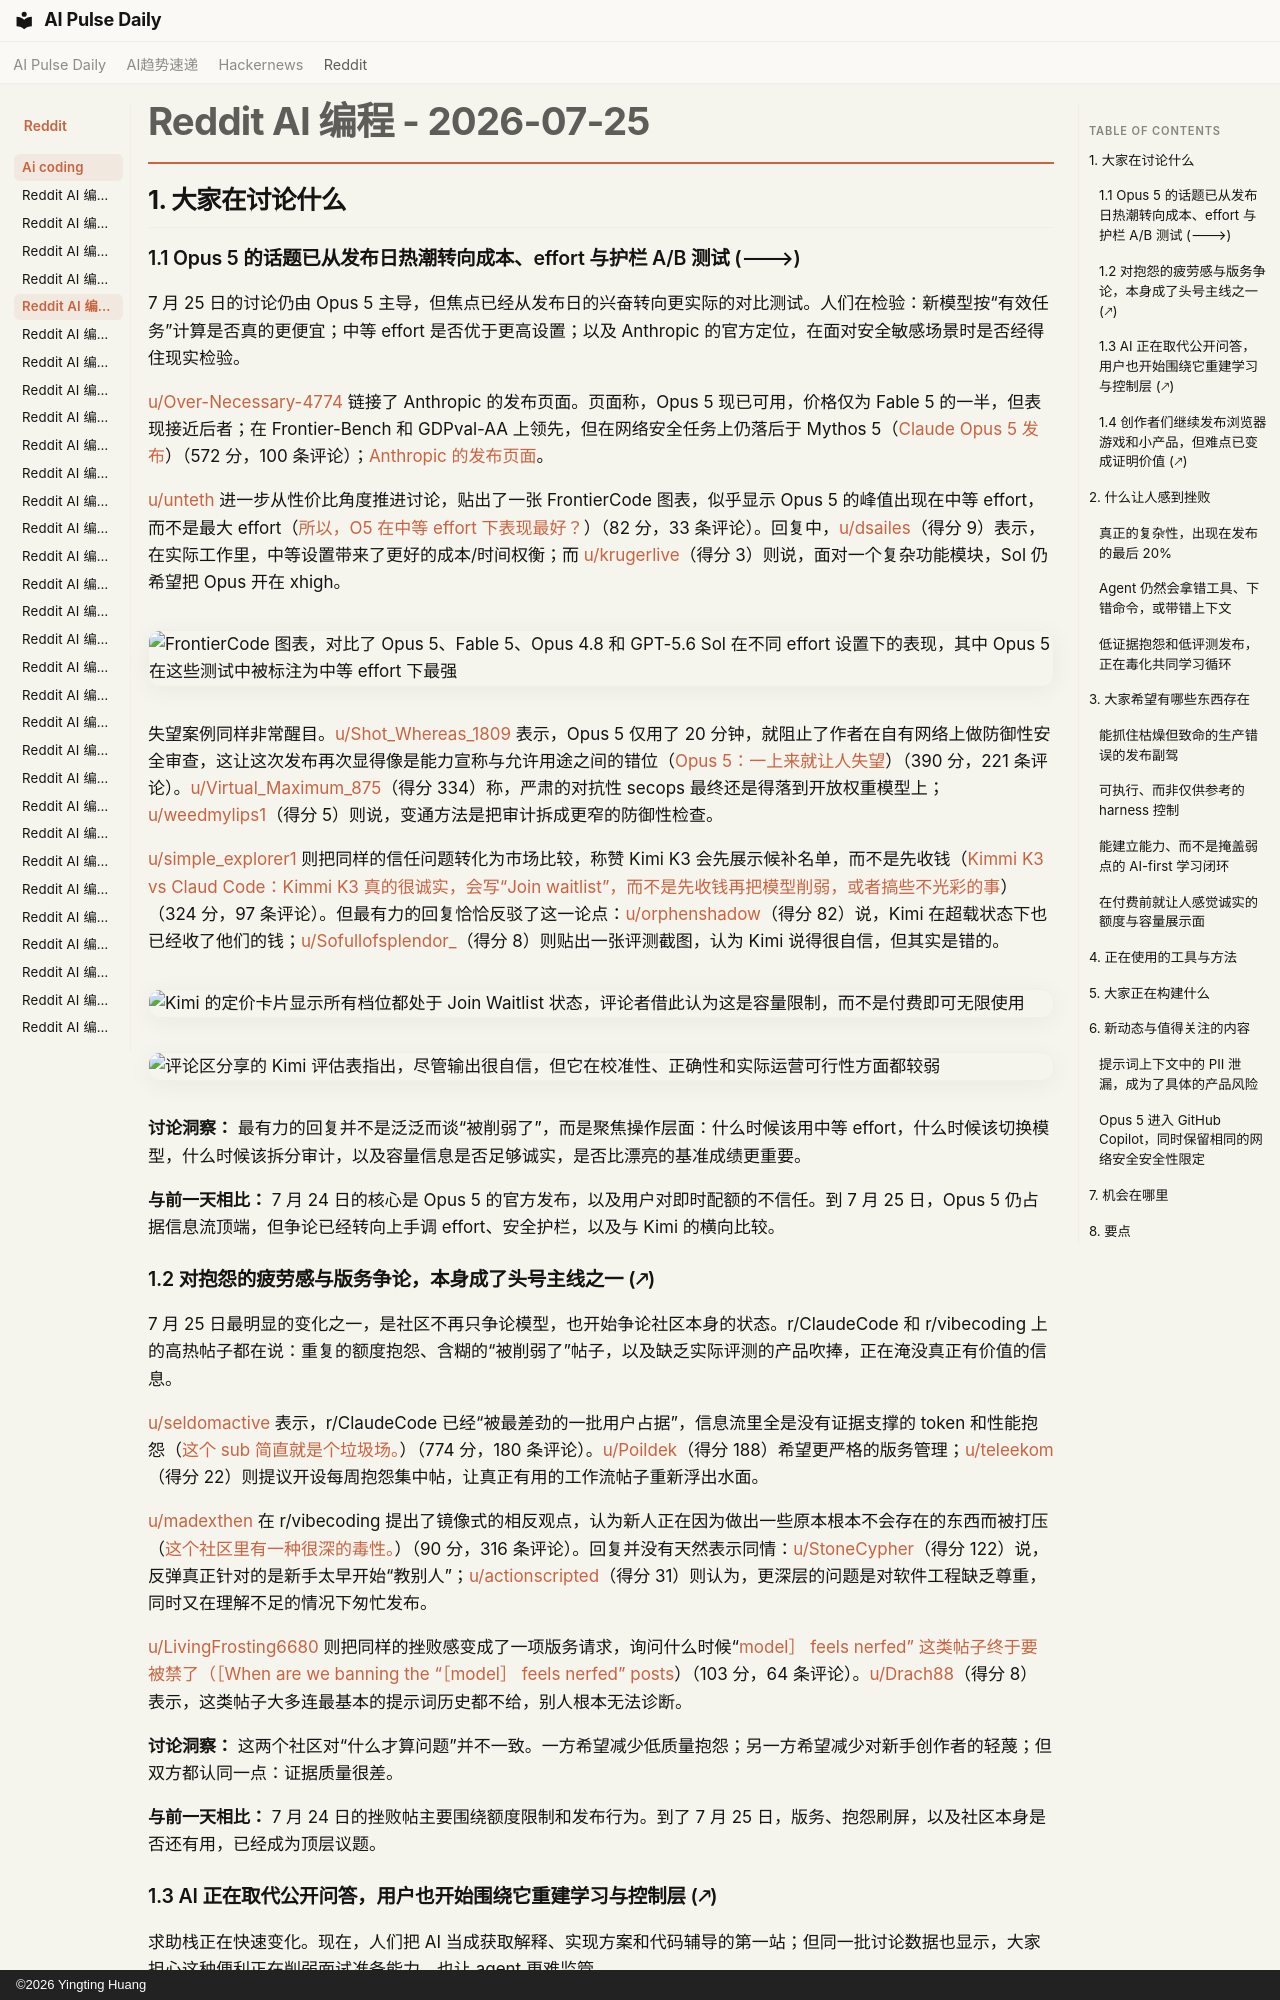

repository: vibewatch/vibewatch.github.io · page: reddit/ai-coding/2026-07-25.zh/index.html · generator: mkdocs · copyright: ©2026 Yingting Huang

# Reddit AI 编程 - 2026-07-25

## 1. 大家在讨论什么

### 1.1 Opus 5 的话题已从发布日热潮转向成本、effort 与护栏 A/B 测试 (🡒)

7 月 25 日的讨论仍由 Opus 5 主导，但焦点已经从发布日的兴奋转向更实际的对比测试。人们在检验：新模型按“有效任务”计算是否真的更便宜；中等 effort 是否优于更高设置；以及 Anthropic 的官方定位，在面对安全敏感场景时是否经得住现实检验。

[u/Over-Necessary-4774](https://www.reddit.com/user/Over-Necessary-4774) 链接了 Anthropic 的发布页面。页面称，Opus 5 现已可用，价格仅为 Fable 5 的一半，但表现接近后者；在 Frontier-Bench 和 GDPval-AA 上领先，但在网络安全任务上仍落后于 Mythos 5（[Claude Opus 5 发布](https://www.reddit.com/r/ClaudeCode/comments/1v5hjhh/introducing_claude_opus_5/)）（572 分，100 条评论）；[Anthropic 的发布页面](https://www.anthropic.com/news/claude-opus-5)。

[u/unteth](https://www.reddit.com/user/unteth) 进一步从性价比角度推进讨论，贴出了一张 FrontierCode 图表，似乎显示 Opus 5 的峰值出现在中等 effort，而不是最大 effort（[所以，O5 在中等 effort 下表现最好？](https://www.reddit.com/r/ClaudeCode/comments/1v5q95l/so_apparently_o5_is_best_on_med_effort/)）（82 分，33 条评论）。回复中，[u/dsailes](https://www.reddit.com/user/dsailes)（得分 9）表示，在实际工作里，中等设置带来了更好的成本/时间权衡；而 [u/krugerlive](https://www.reddit.com/user/krugerlive)（得分 3）则说，面对一个复杂功能模块，Sol 仍希望把 Opus 开在 xhigh。

![FrontierCode 图表，对比了 Opus 5、Fable 5、Opus 4.8 和 GPT-5.6 Sol 在不同 effort 设置下的表现，其中 Opus 5 在这些测试中被标注为中等 effort 下最强](https://i.redd.it/48hcfe4289fh1.jpeg)

失望案例同样非常醒目。[u/Shot_Whereas_1809](https://www.reddit.com/user/Shot_Whereas_1809) 表示，Opus 5 仅用了 20 分钟，就阻止了作者在自有网络上做防御性安全审查，这让这次发布再次显得像是能力宣称与允许用途之间的错位（[Opus 5：一上来就让人失望](https://www.reddit.com/r/ClaudeCode/comments/1v5i5fh/opus_5_immediate_disappointment/)）（390 分，221 条评论）。[u/Virtual_Maximum_875](https://www.reddit.com/user/Virtual_Maximum_875)（得分 334）称，严肃的对抗性 secops 最终还是得落到开放权重模型上；[u/weedmylips1](https://www.reddit.com/user/weedmylips1)（得分 5）则说，变通方法是把审计拆成更窄的防御性检查。

[u/simple_explorer1](https://www.reddit.com/user/simple_explorer1) 则把同样的信任问题转化为市场比较，称赞 Kimi K3 会先展示候补名单，而不是先收钱（[Kimmi K3 vs Claud Code：Kimmi K3 真的很诚实，会写“Join waitlist”，而不是先收钱再把模型削弱，或者搞些不光彩的事](https://www.reddit.com/r/ClaudeCode/comments/1v5fk8z/kimmi_k3_vs_claud_code_kimmi_k3_is_so_honest_and/)）（324 分，97 条评论）。但最有力的回复恰恰反驳了这一论点：[u/orphenshadow](https://www.reddit.com/user/orphenshadow)（得分 82）说，Kimi 在超载状态下也已经收了他们的钱；[u/Sofullofsplendor_](https://www.reddit.com/user/Sofullofsplendor_)（得分 8）则贴出一张评测截图，认为 Kimi 说得很自信，但其实是错的。

![Kimi 的定价卡片显示所有档位都处于 Join Waitlist 状态，评论者借此认为这是容量限制，而不是付费即可无限使用](https://preview.redd.it/lk9zstoyh7fh1.png?width=813&format=png&auto=webp&s=f93e5b46decbc48cae915738c9c0523b673ba5f9)

![评论区分享的 Kimi 评估表指出，尽管输出很自信，但它在校准性、正确性和实际运营可行性方面都较弱](https://i.redd.it/ipg2ptl397fh1.png)

**讨论洞察：** 最有力的回复并不是泛泛而谈“被削弱了”，而是聚焦操作层面：什么时候该用中等 effort，什么时候该切换模型，什么时候该拆分审计，以及容量信息是否足够诚实，是否比漂亮的基准成绩更重要。

**与前一天相比：** 7 月 24 日的核心是 Opus 5 的官方发布，以及用户对即时配额的不信任。到 7 月 25 日，Opus 5 仍占据信息流顶端，但争论已经转向上手调 effort、安全护栏，以及与 Kimi 的横向比较。

### 1.2 对抱怨的疲劳感与版务争论，本身成了头号主线之一 (🡕)

7 月 25 日最明显的变化之一，是社区不再只争论模型，也开始争论社区本身的状态。r/ClaudeCode 和 r/vibecoding 上的高热帖子都在说：重复的额度抱怨、含糊的“被削弱了”帖子，以及缺乏实际评测的产品吹捧，正在淹没真正有价值的信息。

[u/seldomactive](https://www.reddit.com/user/seldomactive) 表示，r/ClaudeCode 已经“被最差劲的一批用户占据”，信息流里全是没有证据支撑的 token 和性能抱怨（[这个 sub 简直就是个垃圾场。](https://www.reddit.com/r/ClaudeCode/comments/1v60oyl/this_sub_is_an_absolute_dumpster_fire/)）（774 分，180 条评论）。[u/Poildek](https://www.reddit.com/user/Poildek)（得分 188）希望更严格的版务管理；[u/teleekom](https://www.reddit.com/user/teleekom)（得分 22）则提议开设每周抱怨集中帖，让真正有用的工作流帖子重新浮出水面。

[u/madexthen](https://www.reddit.com/user/madexthen) 在 r/vibecoding 提出了镜像式的相反观点，认为新人正在因为做出一些原本根本不会存在的东西而被打压（[这个社区里有一种很深的毒性。](https://www.reddit.com/r/vibecoding/comments/1v58zn4/there_is_something_deeply_toxic_about_this/)）（90 分，316 条评论）。回复并没有天然表示同情：[u/StoneCypher](https://www.reddit.com/user/StoneCypher)（得分 122）说，反弹真正针对的是新手太早开始“教别人”；[u/actionscripted](https://www.reddit.com/user/actionscripted)（得分 31）则认为，更深层的问题是对软件工程缺乏尊重，同时又在理解不足的情况下匆忙发布。

[u/LivingFrosting6680](https://www.reddit.com/user/LivingFrosting6680) 则把同样的挫败感变成了一项版务请求，询问什么时候“[model］ feels nerfed” 这类帖子终于要被禁了（［When are we banning the “［model］ feels nerfed” posts](https://www.reddit.com/r/ClaudeCode/comments/1v5dv1i/when_are_we_banning_the_model_feels_nerfed_posts/)）（103 分，64 条评论）。[u/Drach88](https://www.reddit.com/user/Drach88)（得分 8）表示，这类帖子大多连最基本的提示词历史都不给，别人根本无法诊断。

**讨论洞察：** 这两个社区对“什么才算问题”并不一致。一方希望减少低质量抱怨；另一方希望减少对新手创作者的轻蔑；但双方都认同一点：证据质量很差。

**与前一天相比：** 7 月 24 日的挫败帖主要围绕额度限制和发布行为。到了 7 月 25 日，版务、抱怨刷屏，以及社区本身是否还有用，已经成为顶层议题。
